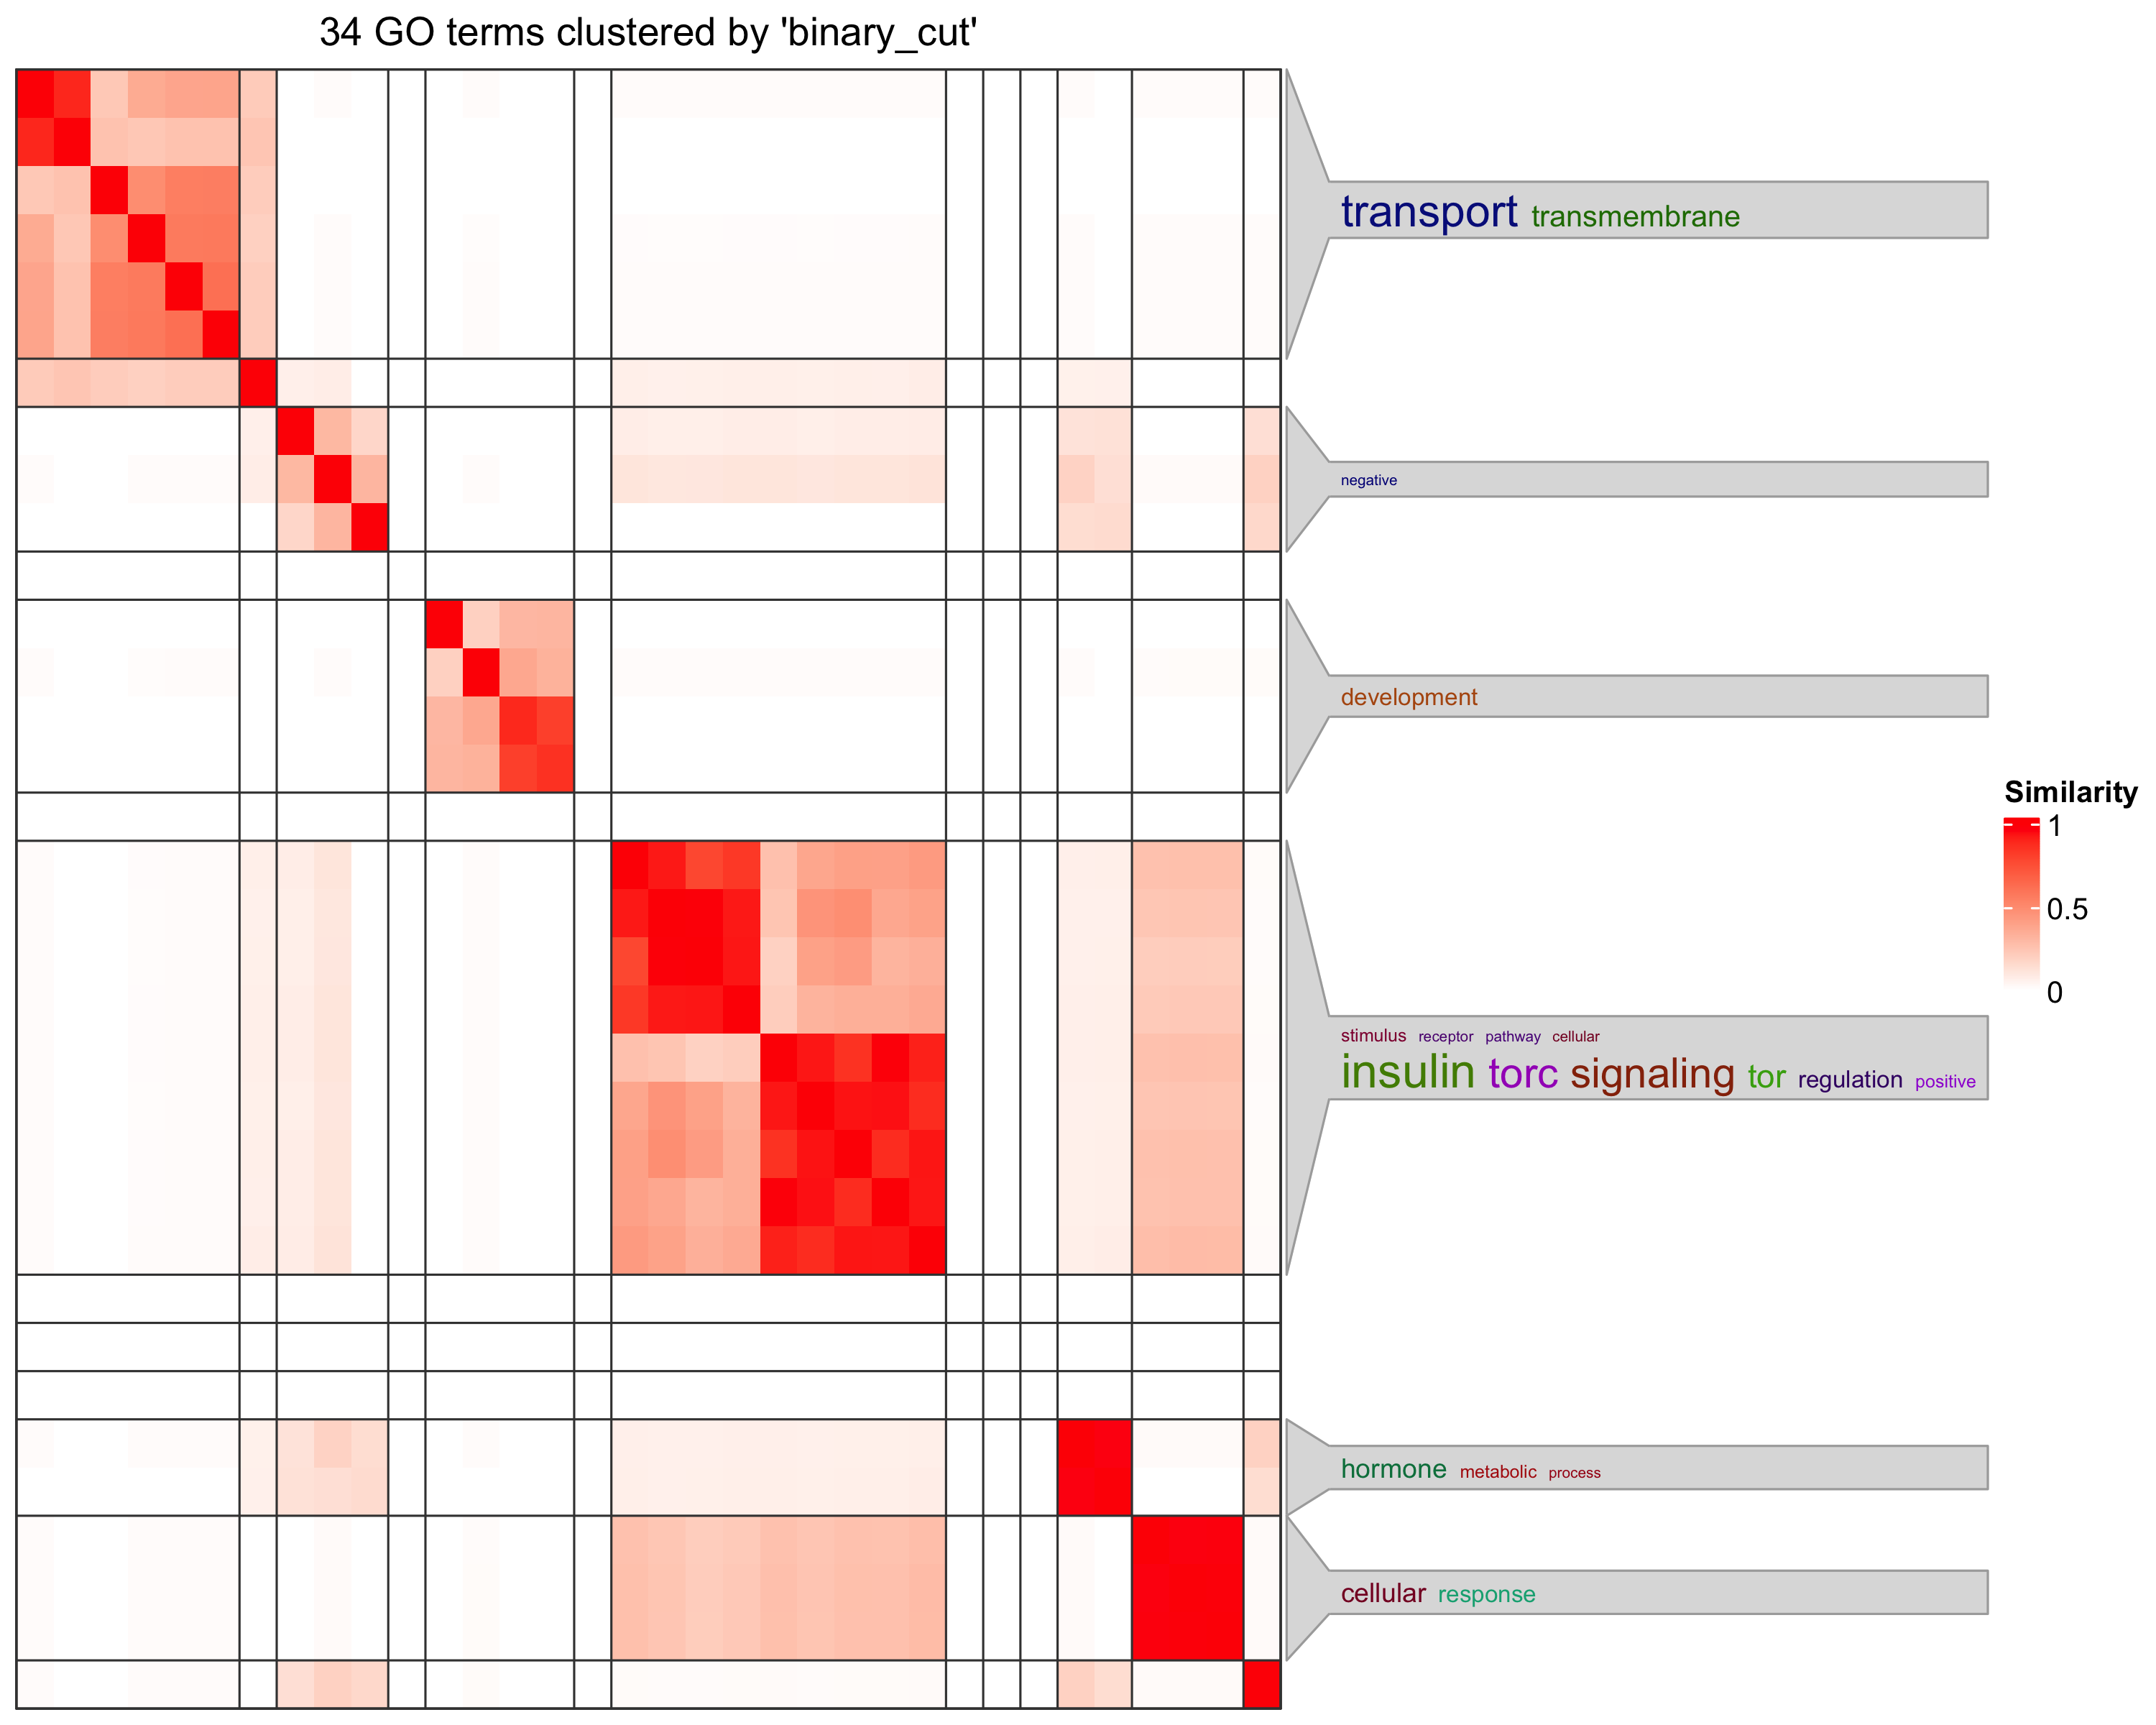

Source data for this figure (header and first rows):
, GO.ID, Term, Annotated, Significant, Expected, classicFisher
1, GO:0015746, citrate transport, 1, 1, 0.01, 0.0096
2, GO:0010889, regulation of sequestering of triglyceri…, 1, 1, 0.01, 0.0096
3, GO:0043433, negative regulation of DNA-binding trans…, 1, 1, 0.01, 0.0096
4, GO:1901475, pyruvate transmembrane transport, 1, 1, 0.01, 0.0096
5, GO:0071422, succinate transmembrane transport, 1, 1, 0.01, 0.0096
6, GO:0035674, tricarboxylic acid transmembrane transpo…, 1, 1, 0.01, 0.0096
7, GO:0045464, R8 cell fate specification, 2, 1, 0.02, 0.0192
8, GO:0048665, neuron fate specification, 2, 1, 0.02, 0.0192
9, GO:0043704, photoreceptor cell fate specification, 2, 1, 0.02, 0.0192
10, GO:0007275, multicellular organism development, 221, 5, 2.13, 0.0234
11, GO:1904263, positive regulation of TORC1 signaling, 3, 1, 0.03, 0.0287
12, GO:0007398, ectoderm development, 3, 1, 0.03, 0.0287
13, GO:1903432, regulation of TORC1 signaling, 3, 1, 0.03, 0.0287
14, GO:0007460, R8 cell fate commitment, 3, 1, 0.03, 0.0287
15, GO:0046628, positive regulation of insulin receptor …, 3, 1, 0.03, 0.0287
16, GO:0045465, R8 cell differentiation, 3, 1, 0.03, 0.0287
17, GO:0006855, xenobiotic transmembrane transport, 3, 1, 0.03, 0.0287
18, GO:0032006, regulation of TOR signaling, 3, 1, 0.03, 0.0287
19, GO:0032008, positive regulation of TOR signaling, 3, 1, 0.03, 0.0287
20, GO:1900078, positive regulation of cellular response…, 3, 1, 0.03, 0.0287
21, GO:0042908, xenobiotic transport, 3, 1, 0.03, 0.0287
22, GO:0048856, anatomical structure development, 244, 5, 2.35, 0.0368
23, GO:0046626, regulation of insulin receptor signaling…, 4, 1, 0.04, 0.0381
24, GO:0045455, ecdysteroid metabolic process, 4, 1, 0.04, 0.0381
25, GO:1900076, regulation of cellular response to insul…, 4, 1, 0.04, 0.0381
26, GO:0031057, negative regulation of histone modificat…, 4, 1, 0.04, 0.0381
27, GO:0034754, cellular hormone metabolic process, 4, 1, 0.04, 0.0381
28, GO:0042445, hormone metabolic process, 4, 1, 0.04, 0.0381
29, GO:0009267, cellular response to starvation, 5, 1, 0.05, 0.0475
30, GO:0008202, steroid metabolic process, 5, 1, 0.05, 0.0475
31, GO:0031668, cellular response to extracellular stimu…, 5, 1, 0.05, 0.0475
32, GO:0031669, cellular response to nutrient levels, 5, 1, 0.05, 0.0475
33, GO:0038202, TORC1 signaling, 5, 1, 0.05, 0.0475
34, GO:0042180, cellular ketone metabolic process, 5, 1, 0.05, 0.0475
